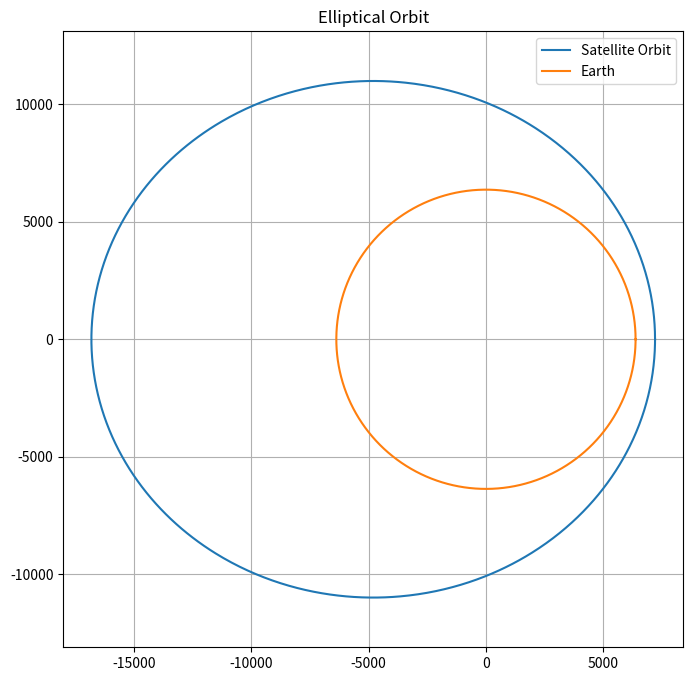

This chart was generated by the following Python code:
import numpy as np
import matplotlib.pyplot as plt

EARTH_RADIUS = 6371

a = 12000          # Semi-major axis
e = 0.4            # Eccentricity

theta = np.linspace(0, 2*np.pi, 1000)

r = a*(1-e**2)/(1+e*np.cos(theta))

x = r*np.cos(theta)
y = r*np.sin(theta)

earth_x = EARTH_RADIUS*np.cos(theta)
earth_y = EARTH_RADIUS*np.sin(theta)

plt.figure(figsize=(8,8))

plt.plot(x, y, label="Satellite Orbit")
plt.plot(earth_x, earth_y, label="Earth")

plt.axis('equal')
plt.grid(True)
plt.legend()

plt.title("Elliptical Orbit")

plt.show()
